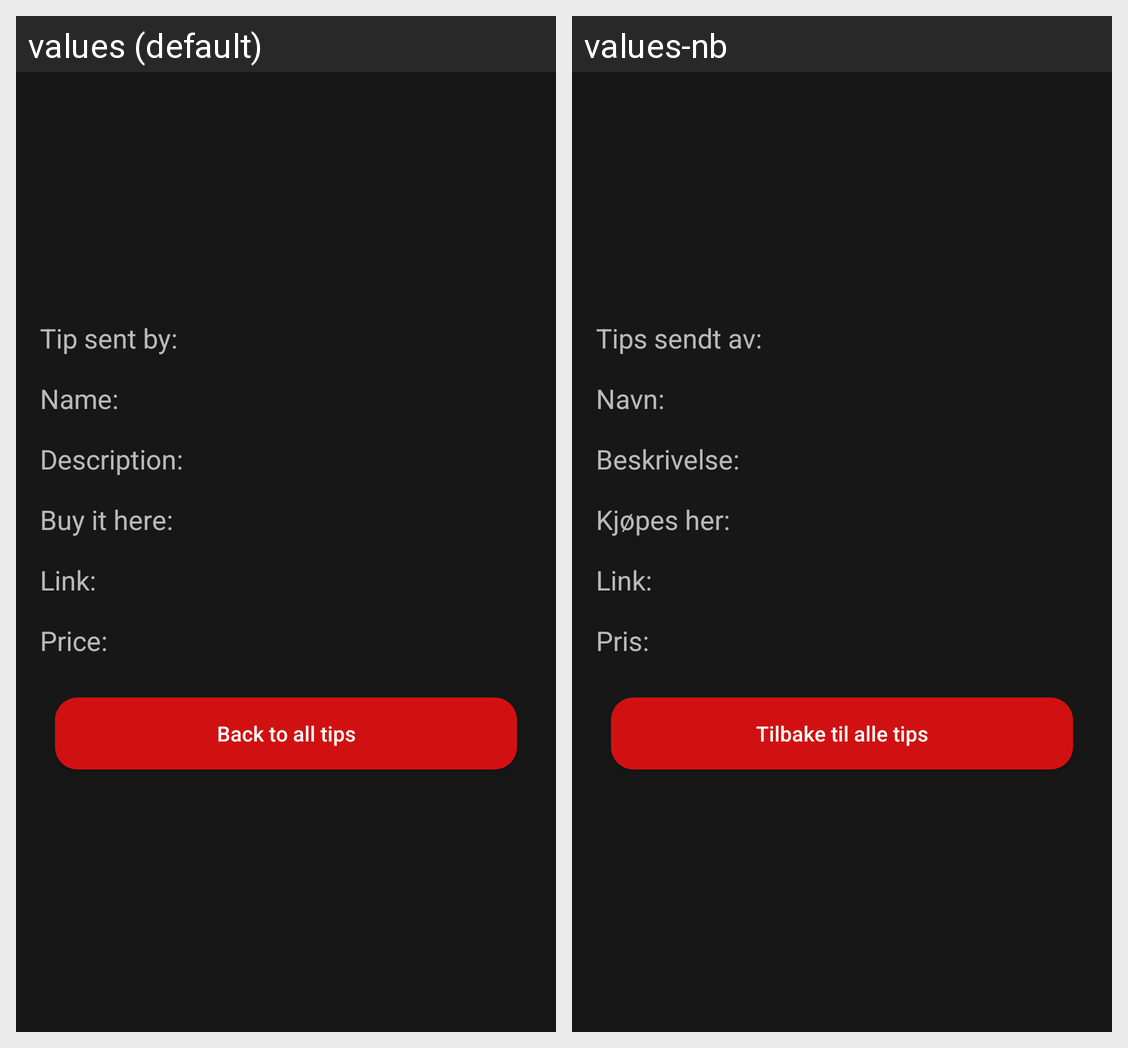

Here is an Android app screen in its default locale and in the app's own translations. Write out the translated-string differences for the strings that appear on this screen.
Android screen res/layout/activity_tip.xml rendered under 2 locales, left to right: values (default), values-nb. Device: Nexus 5 (rendered at 1080×1920; each locale shown at half size, 540×960, under a caption strip naming it); theme AppTheme.
Strings drawn on this screen, with the default value and each locale's value (text and hints the layout hard-codes, and strings that could not be matched under every locale, appear in the picture but are not listed):

tip_sender
  values: Tip sent by:
  values-nb: Tips sendt av:

name
  values: Name:
  values-nb: Navn:

spesification
  values: Description:
  values-nb: Beskrivelse:

where
  values: Buy it here:
  values-nb: Kjøpes her:

link
  values: Link:
  values-nb: Link:

price
  values: Price:
  values-nb: Pris:

back_to_tips
  values: Back to all tips
  values-nb: Tilbake til alle tips
